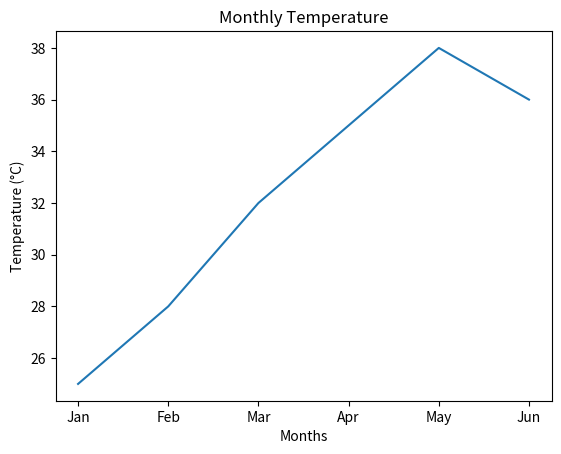
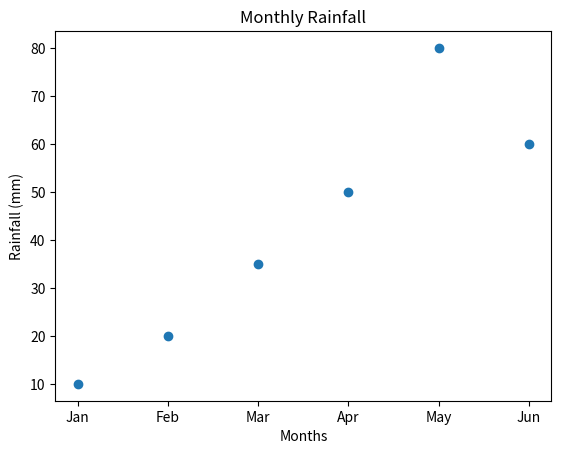

Reproduce these figures in Python, in order.
import matplotlib.pyplot as plt

# Data for months
months = ['Jan', 'Feb', 'Mar', 'Apr', 'May', 'Jun']

# Temperature data (°C)
temperature = [25, 28, 32, 35, 38, 36]

# Rainfall data (mm)
rainfall = [10, 20, 35, 50, 80, 60]

# Line plot for temperature
plt.plot(months, temperature)
plt.title("Monthly Temperature")
plt.xlabel("Months")
plt.ylabel("Temperature (°C)")
plt.show()

# Scatter plot for rainfall
plt.scatter(months, rainfall)
plt.title("Monthly Rainfall")
plt.xlabel("Months")
plt.ylabel("Rainfall (mm)")
plt.show()
